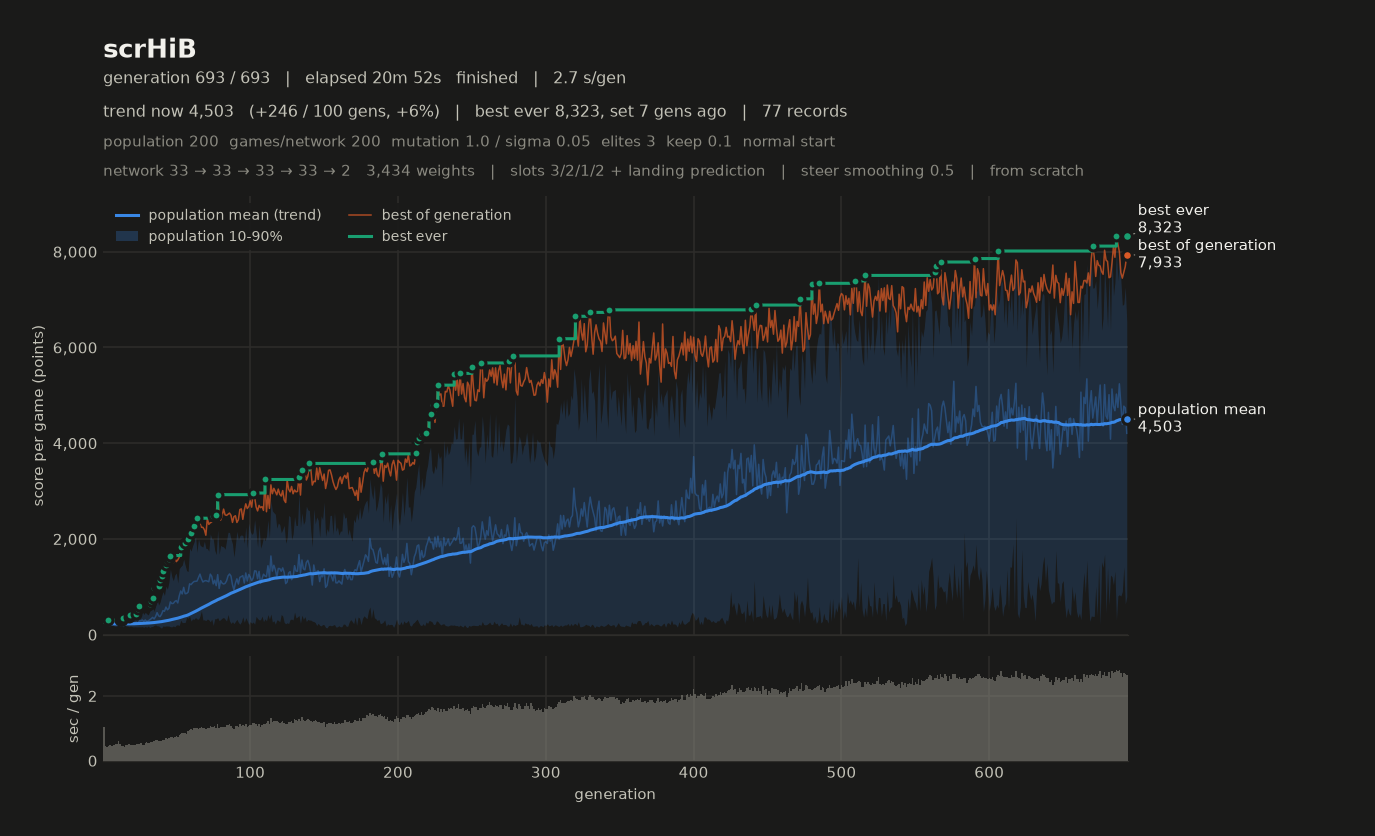

The table this chart was drawn from, first rows:
# name=scrHiB generations=693 population…, 2, 1, 2, 0, 1) monsterFraction=0.0 monsterMult=1.0 f…
gen, elapsed_s, mean, median, p10, p90, best, chosen
1, 1.05, 219.6, 213.7, 161.3, 283.6, 280.9, 272.9
2, 1.52, 234.1, 233.3, 181.5, 280.9, 287.2, 257.2
3, 1.96, 219.5, 219.7, 179.1, 260.2, 282.8, 273.7
4, 2.42, 224, 222.8, 185.9, 262.8, 301.5, 262.9
5, 2.91, 226.8, 219.4, 185.4, 275.6, 300.4, 247.4
6, 3.37, 228.4, 228.9, 198.1, 256.9, 289.2, 272.6
7, 3.84, 238.3, 228.7, 199.3, 287.6, 288.5, 285.7
8, 4.34, 217.6, 219.7, 182.5, 253.4, 286.9, 251.5
9, 4.85, 226.6, 218.8, 177.1, 288.2, 289.8, 262.5
10, 5.36, 216.2, 210.7, 184.7, 255.8, 290.6, 283.1
11, 5.96, 235, 235.8, 197.9, 270.4, 293.3, 260.4
12, 6.47, 239, 237.6, 178.2, 304.8, 308.1, 284.1
13, 6.92, 220.1, 218.5, 186.8, 254.1, 309.6, 259.3
14, 7.37, 210.4, 208.9, 163.7, 252.3, 349.9, 260
15, 7.81, 241.7, 245.1, 198.3, 280.5, 315.1, 265.2
16, 8.29, 237, 228.5, 183.6, 294.8, 331.9, 302.1
17, 8.78, 229.4, 215.1, 180.8, 305.6, 322, 316.2
18, 9.29, 222.8, 216.3, 167.5, 283.4, 370.2, 279.8
19, 9.77, 233.6, 228.2, 181.3, 299.7, 418, 418
20, 10.25, 226.7, 228.1, 170.3, 285.3, 376.3, 349.2
21, 10.75, 250.2, 245.2, 162.5, 330.9, 386, 311.4
22, 11.25, 248.5, 232.8, 167.3, 350.2, 389.6, 389.3
23, 11.76, 258.6, 257.4, 162.9, 361.7, 424.6, 363.2
24, 12.27, 225.7, 215.6, 163.8, 300.6, 533.3, 410.6
25, 12.79, 288.8, 257.6, 166.3, 462.7, 605.7, 605.7
26, 13.33, 290.5, 276, 165.5, 435, 572.3, 572.3
27, 13.83, 306.6, 277.4, 169.1, 489.5, 587.5, 587.5
28, 14.33, 280, 266.1, 156.7, 420.5, 535.5, 527
29, 14.87, 308.1, 285.8, 172.9, 467.7, 590.2, 530.6
30, 15.45, 279.4, 251.2, 156.2, 437.3, 605.5, 600.5
31, 16.00, 288, 277, 181, 411.9, 625.4, 552.5
32, 16.56, 309.6, 294.9, 150.8, 483.1, 639.3, 639.3
33, 17.15, 333.8, 295.6, 168.9, 541.6, 714.6, 714.6
34, 17.74, 362.6, 328.3, 172.9, 612.4, 759.8, 759.8
35, 18.34, 329.7, 310.7, 196.3, 482.3, 982, 982
36, 18.97, 378.6, 352.6, 205, 608.2, 944.9, 944.9
37, 19.62, 460.3, 446.2, 183.4, 762.7, 1001, 1001
38, 20.23, 394.6, 359.7, 184.8, 619.4, 1023, 1011
39, 20.84, 376.8, 331.8, 158.5, 679.3, 1137, 1137
40, 21.46, 426.1, 348.5, 135.9, 799.8, 1228, 1184
41, 22.11, 503.6, 457.6, 185.6, 900.4, 1321, 1234
42, 22.75, 489.8, 453.1, 175.7, 816.4, 1317, 1317
43, 23.44, 577.1, 513.5, 183.2, 1015, 1464, 1464
44, 24.11, 520.5, 443.4, 182.2, 951.2, 1542, 1542
45, 24.80, 549.1, 429.5, 180.1, 1094, 1591, 1591
46, 25.53, 686.1, 658.9, 167.1, 1372, 1654, 1654
47, 26.26, 650, 629.9, 163.8, 1208, 1571, 1571
48, 26.97, 654.5, 659.2, 182.8, 1128, 1498, 1498
49, 27.69, 694.9, 715.3, 164.7, 1248, 1609, 1609
50, 28.46, 713, 659.1, 202.7, 1288, 1527, 1527
51, 29.20, 663.5, 670.7, 205.7, 1078, 1561, 1561
52, 30.01, 811.4, 848.8, 193.5, 1380, 1619, 1619
53, 30.85, 914.1, 960.7, 304.7, 1422, 1825, 1825
54, 31.72, 851.6, 843.5, 252.7, 1453, 1819, 1819
55, 32.59, 988.8, 1067, 254.3, 1579, 1804, 1804
56, 33.46, 856.2, 884.3, 256.9, 1451, 1911, 1869
57, 34.30, 861.9, 838.1, 362.4, 1337, 1901, 1901
58, 35.22, 888.5, 926.3, 345.3, 1320, 2003, 1826
59, 36.17, 1062, 1042, 387.8, 1807, 1985, 1927
... 634 more rows
